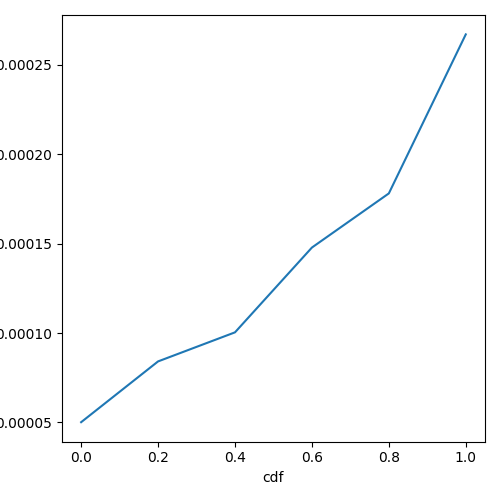

Data behind this chart, as committed beside it:
cdf, prefill_e2e_time_normalized
0.0, 5.0135331436980095e-05
0.01, 5.1834926636145364e-05
0.02, 5.3534521835310626e-05
0.03, 5.5234117034475894e-05
0.04, 5.693371223364116e-05
0.05, 5.863330743280643e-05
0.06, 6.0332902631971694e-05
0.07, 6.203249783113697e-05
0.08, 6.373209303030223e-05
0.09, 6.543168822946749e-05
0.1, 6.713128342863275e-05
0.11, 6.883087862779803e-05
0.12, 7.053047382696329e-05
0.13, 7.223006902612857e-05
0.14, 7.392966422529383e-05
0.15, 7.562925942445909e-05
0.16, 7.732885462362437e-05
0.17, 7.902844982278963e-05
0.18, 8.072804502195489e-05
0.19, 8.242764022112017e-05
0.2, 8.412723542028543e-05
0.21, 8.493997534532261e-05
0.22, 8.575271527035978e-05
0.23, 8.656545519539696e-05
0.24, 8.737819512043412e-05
0.25, 8.81909350454713e-05
0.26, 8.900367497050847e-05
0.27, 8.981641489554565e-05
0.28, 9.062915482058283e-05
0.29, 9.144189474562e-05
0.3, 9.225463467065718e-05
0.31, 9.306737459569434e-05
0.32, 9.388011452073152e-05
0.33, 9.469285444576869e-05
0.34, 9.550559437080587e-05
0.35, 9.631833429584304e-05
0.36, 9.713107422088022e-05
0.37, 9.794381414591738e-05
0.38, 9.875655407095456e-05
0.39, 9.956929399599174e-05
0.4, 0.0001004
0.41, 0.0001028
0.42, 0.0001051
0.43, 0.0001075
0.44, 0.0001099
0.45, 0.0001122
0.46, 0.0001146
0.47, 0.000117
0.48, 0.0001194
0.49, 0.0001217
0.5, 0.0001241
0.51, 0.0001265
0.52, 0.0001288
0.53, 0.0001312
0.54, 0.0001336
0.55, 0.0001359
0.56, 0.0001383
0.57, 0.0001407
0.58, 0.0001431
0.59, 0.0001454
... 41 more rows
